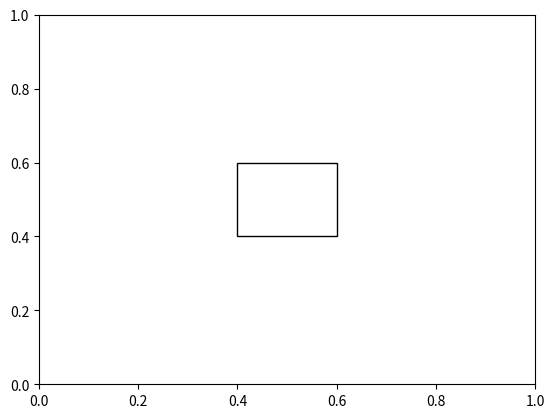

Python code for this plot:
from matplotlib import pyplot as plt
from matplotlib.patches import Rectangle

someX, someY = 0.5, 0.5
plt.figure()
currentAxis = plt.gca()
currentAxis.add_patch(Rectangle((someX - .1, someY - .1), 0.2, 0.2, fill=None, alpha=1))
plt.show()
# need to learn how the plt works